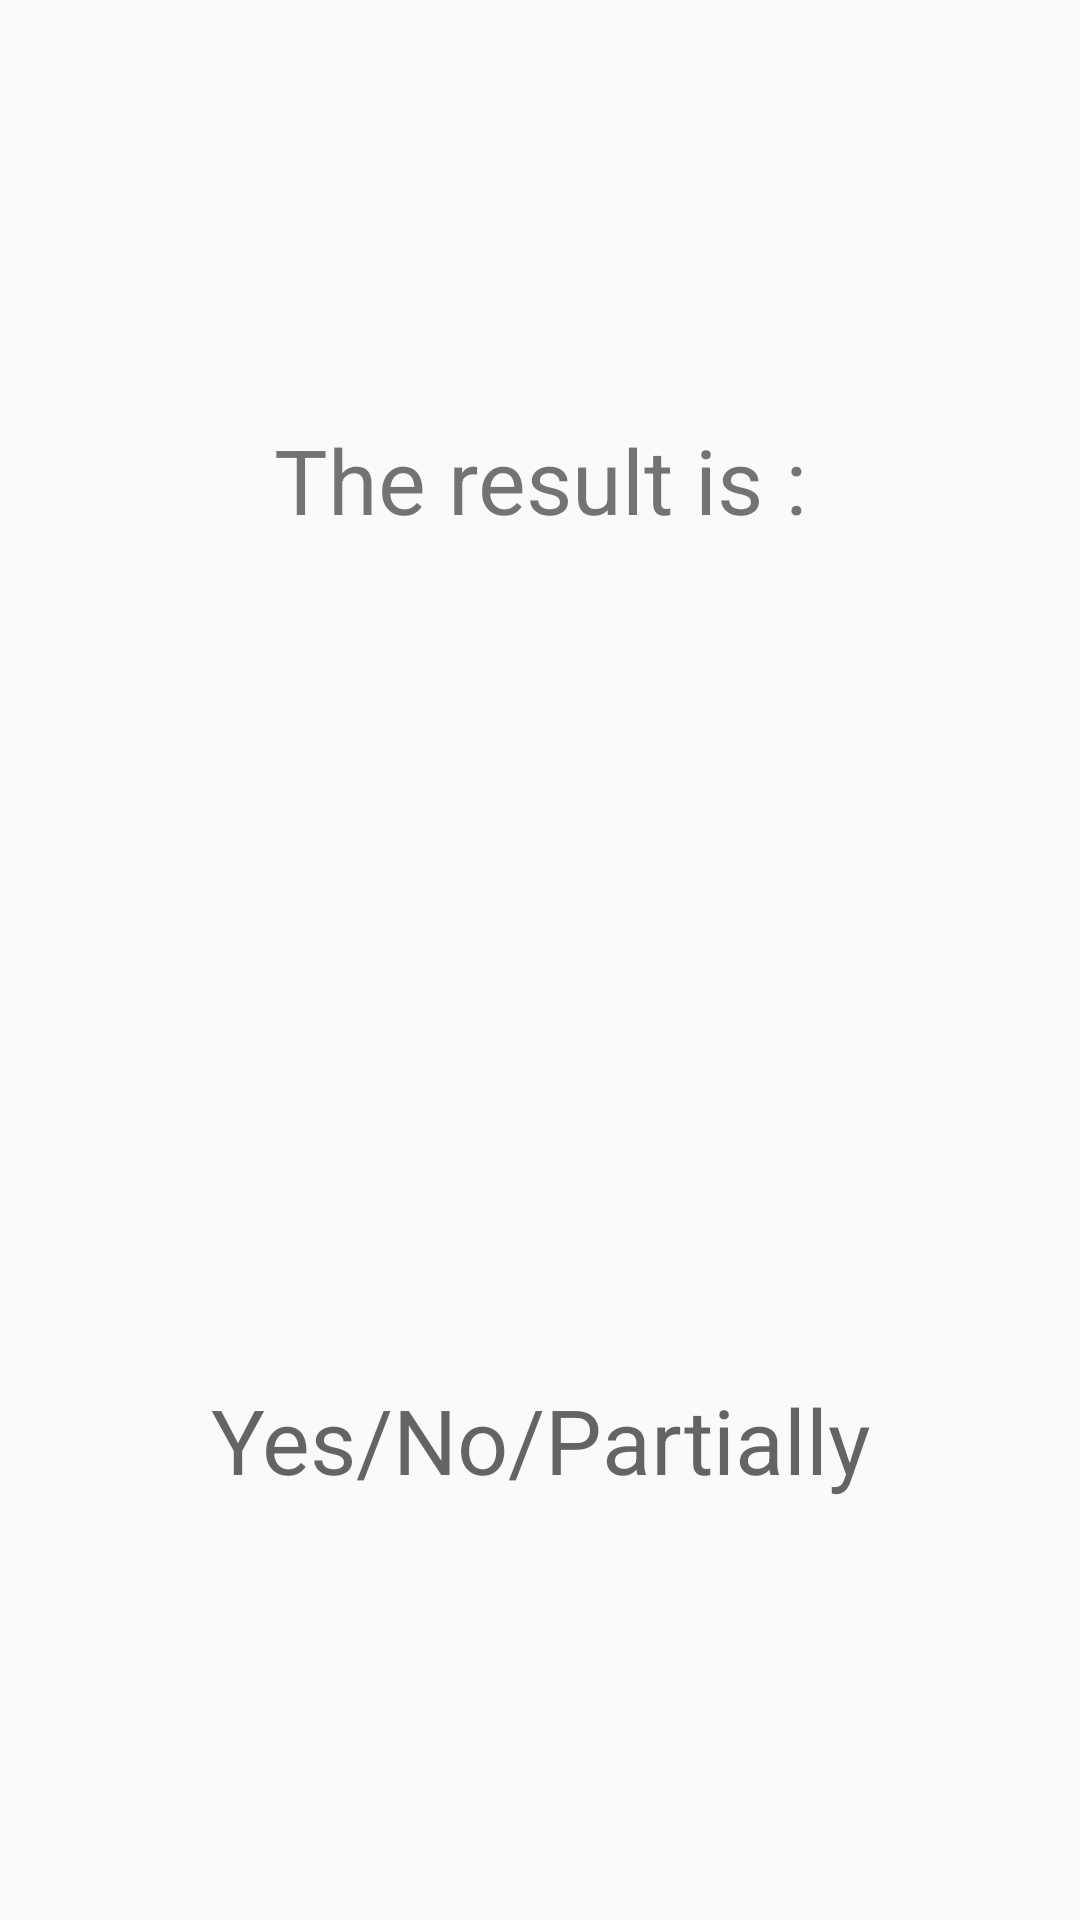

Produce the Android XML layout that renders to this screen, including the resource entries it uses.
<!-- AndroidManifest.xml: application theme AppTheme -->
<!-- res/layout/result.xml -->
<?xml version="1.0" encoding="utf-8"?>
<LinearLayout xmlns:android="http://schemas.android.com/apk/res/android"
    android:orientation="vertical" android:layout_width="match_parent"
    android:layout_height="match_parent">


    <TextView
        android:id="@+id/tv_answer_1"
        android:layout_width="match_parent"
        android:layout_height="wrap_content"
        android:text="The result is :"
        android:textSize="30sp"
        android:gravity="center"
        android:layout_weight="1"/>



    <TextView
        android:id="@+id/tv_result"
        android:layout_width="match_parent"
        android:layout_height="wrap_content"
        android:layout_weight="1"
        android:text=""
        android:hint="Yes/No/Partially"
        android:textSize="30sp"
        android:gravity="center"
        />

</LinearLayout>
<!-- resources referenced by this layout -->
<resources>
  <style name="AppTheme" parent="Theme.AppCompat.Light.DarkActionBar">
          
          <item name="colorPrimary">@color/colorPrimary</item>
          <item name="colorPrimaryDark">@color/colorPrimaryDark</item>
          <item name="colorAccent">@color/colorAccent</item>
      </style>
  <!-- not gathered from this repository: default colours our renderer supplied (Android Studio template values) -->
  <color name="colorPrimary">#FF6200EE</color>
  <color name="colorPrimaryDark">#FF3700B3</color>
  <color name="colorAccent">#FF03DAC5</color>
</resources>
